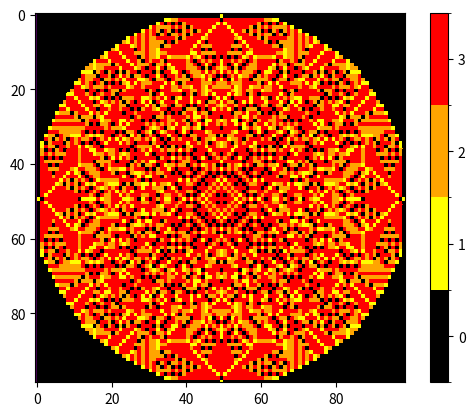

Python code for this plot:
#!/usr/bin/env python3

import numpy as np
import matplotlib.pyplot as plt
from matplotlib import colors

grid_size = 99
if grid_size % 2 ==0:
    grid_size -= 1
center = grid_size//2

def topple(grid):
    mask = grid > 3
    grid += np.roll(mask, 1, axis=1)
    grid += np.roll(mask, -1, axis=1)
    grid += np.roll(mask, 1, axis=0)
    grid += np.roll(mask, -1, axis=0)
    grid -= mask*4

def draw_graph(grid):
    cmap = colors.ListedColormap(['black','yellow','orange','red'])
    bounds = [-.5, .5, 1.5, 2.5, 3.5]
    norm = colors.BoundaryNorm(bounds, cmap.N)
    heatmap = plt.pcolor(grid, cmap=cmap, norm=norm)

    plt.imshow(grid)
    plt.colorbar(heatmap, ticks=[0, 1, 2, 3])
    plt.show()

def run(n):
    topple_counter = 0

    grid = np.zeros([grid_size, grid_size])
    grid[center, center] = n

    while grid[center,center] > 3 or grid.max() > 3:
        topple(grid)
        if grid[center,0] != 0:
            print("canvas is too small!!")
            break
    return grid

if __name__ == "__main__":
    grid = run(20000)
    draw_graph(grid)
